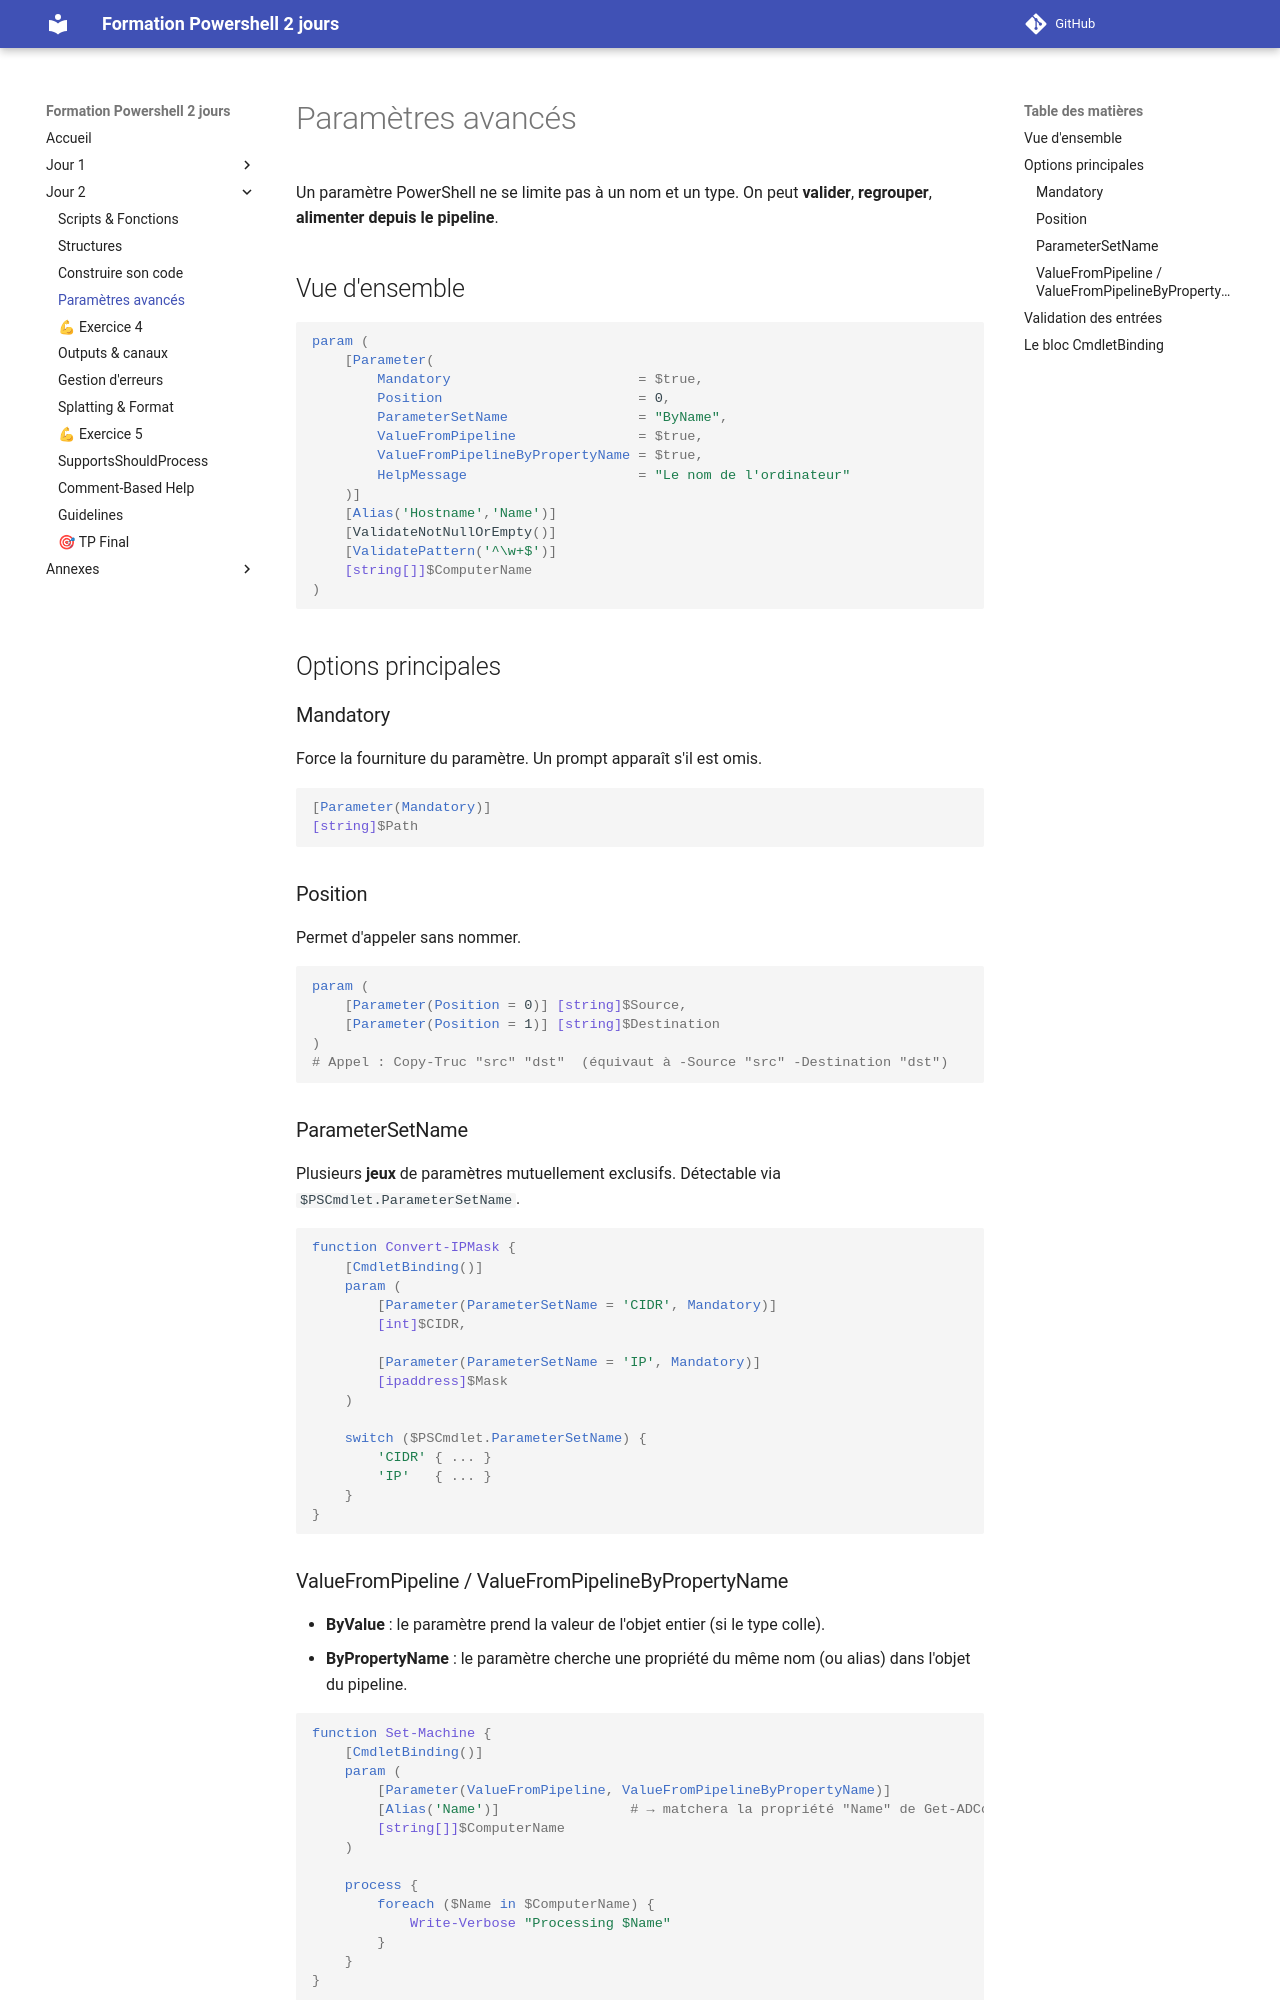

repository: Emyel/Powershell-Formation-2jours · page: j2_04_parametres/index.html · generator: mkdocs


# Paramètres avancés

Un paramètre PowerShell ne se limite pas à un nom et un type. On peut **valider**, **regrouper**, **alimenter depuis le pipeline**.

## Vue d'ensemble

```powershell
param (
    [Parameter(
        Mandatory                       = $true,
        Position                        = 0,
        ParameterSetName                = "ByName",
        ValueFromPipeline               = $true,
        ValueFromPipelineByPropertyName = $true,
        HelpMessage                     = "Le nom de l'ordinateur"
    )]
    [Alias('Hostname','Name')]
    [ValidateNotNullOrEmpty()]
    [ValidatePattern('^\w+$')]
    [string[]]$ComputerName
)
```

## Options principales

### Mandatory

Force la fourniture du paramètre. Un prompt apparaît s'il est omis.

```powershell
[Parameter(Mandatory)]
[string]$Path
```

### Position

Permet d'appeler sans nommer.

```powershell
param (
    [Parameter(Position = 0)] [string]$Source,
    [Parameter(Position = 1)] [string]$Destination
)
# Appel : Copy-Truc "src" "dst"  (équivaut à -Source "src" -Destination "dst")
```

### ParameterSetName

Plusieurs **jeux** de paramètres mutuellement exclusifs. Détectable via `$PSCmdlet.ParameterSetName`.

```powershell
function Convert-IPMask {
    [CmdletBinding()]
    param (
        [Parameter(ParameterSetName = 'CIDR', Mandatory)]
        [int]$CIDR,

        [Parameter(ParameterSetName = 'IP', Mandatory)]
        [ipaddress]$Mask
    )

    switch ($PSCmdlet.ParameterSetName) {
        'CIDR' { ... }
        'IP'   { ... }
    }
}
```

### ValueFromPipeline / ValueFromPipelineByPropertyName

- **ByValue** : le paramètre prend la valeur de l'objet entier (si le type colle).
- **ByPropertyName** : le paramètre cherche une propriété du même nom (ou alias) dans l'objet du pipeline.

```powershell
function Set-Machine {
    [CmdletBinding()]
    param (
        [Parameter(ValueFromPipeline, ValueFromPipelineByPropertyName)]
        [Alias('Name')]                # → matchera la propriété "Name" de Get-ADComputer
        [string[]]$ComputerName
    )

    process {
        foreach ($Name in $ComputerName) {
            Write-Verbose "Processing $Name"
        }
    }
}

Get-ADComputer -Filter * | Set-Machine -Verbose
```
